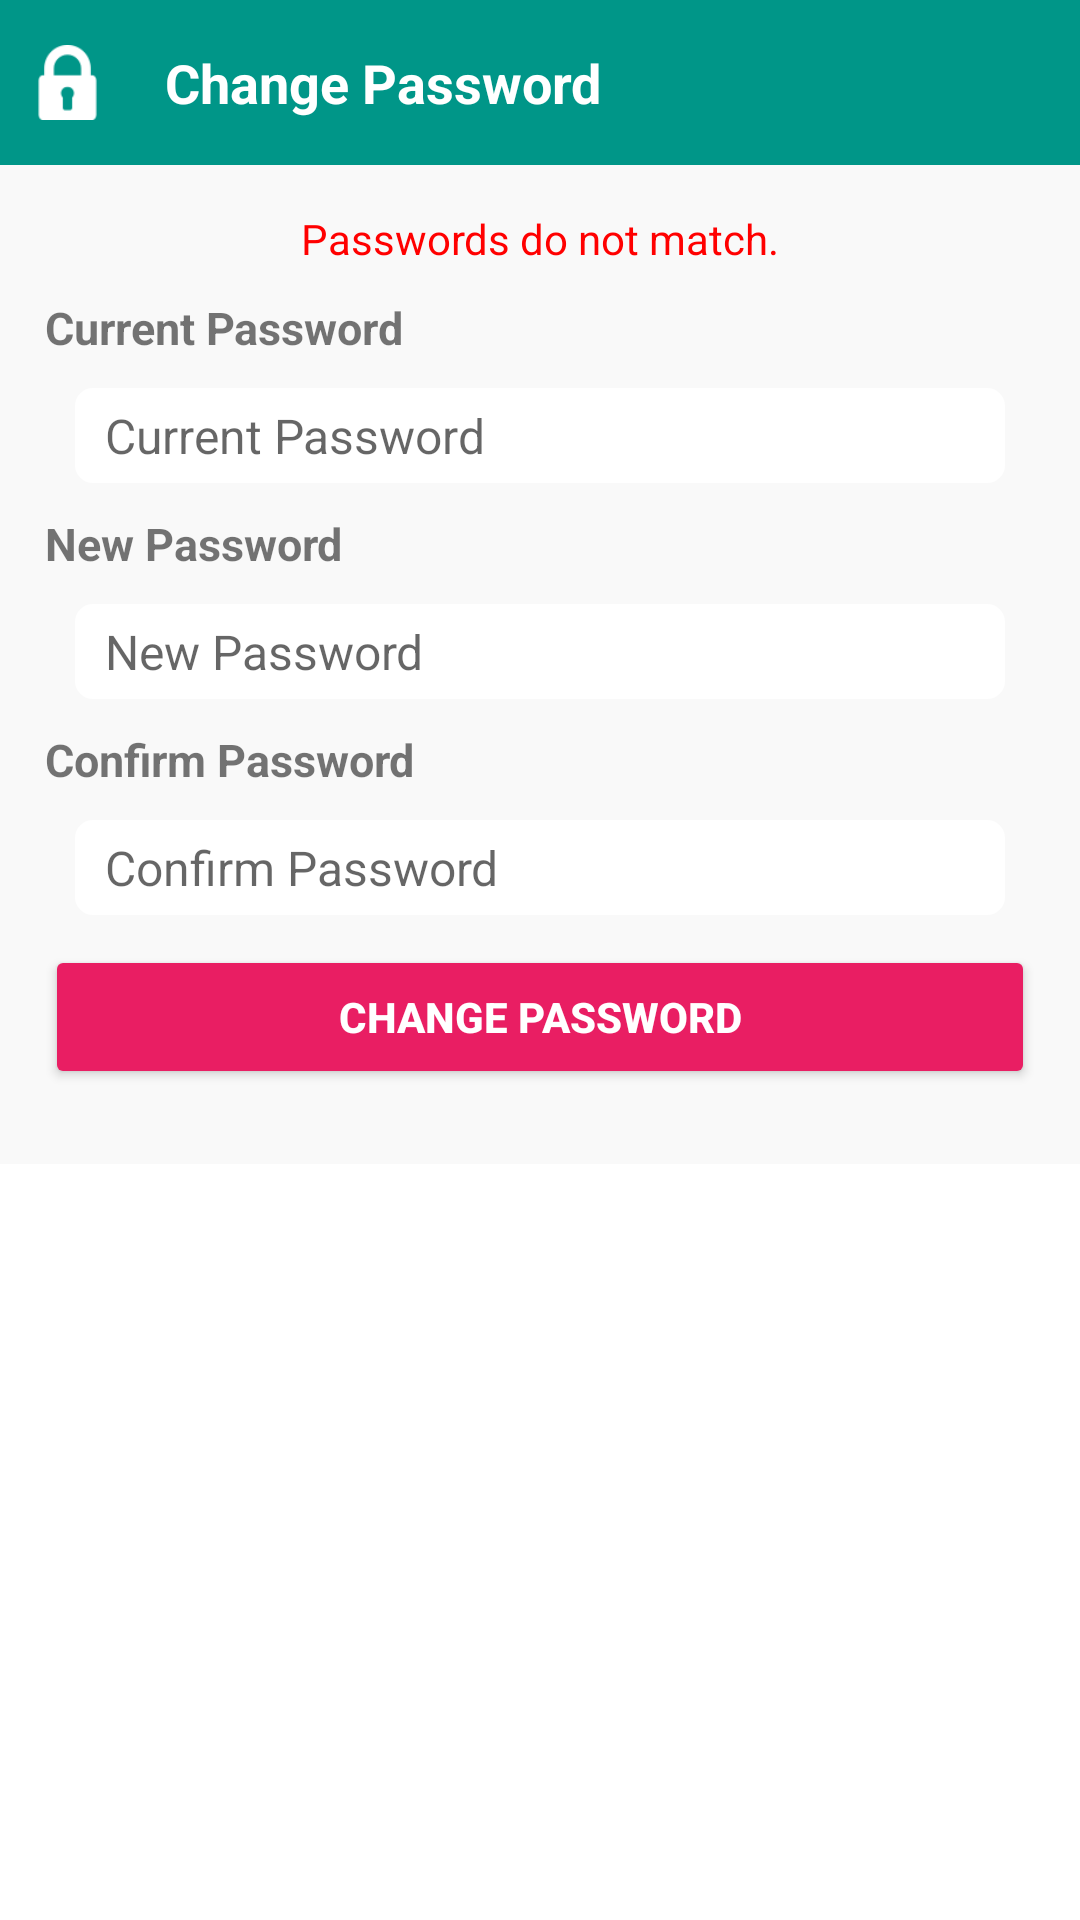

This screen was rendered from an Android layout file. Write that file and the resources it references.
<!-- AndroidManifest.xml: application theme AppTheme -->
<!-- res/layout/change_password.xml -->
<?xml version="1.0" encoding="utf-8"?>
<LinearLayout
    xmlns:android="http://schemas.android.com/apk/res/android"
    android:layout_width="match_parent"
    android:layout_height="wrap_content"
    android:orientation="vertical"
    android:background="@drawable/bottom_sheet_background"
    android:id="@+id/changePwdBottomSheet">

    <LinearLayout
        android:layout_width="match_parent"
        android:layout_height="wrap_content"
        android:background="@color/colorAccent"
        android:orientation="horizontal"
        android:paddingTop="5dp"
        android:paddingBottom="5dp"
        android:gravity="center">

        <ImageView
            android:layout_width="25dp"
            android:layout_height="25dp"
            android:layout_margin="10dp"
            android:contentDescription="@string/app_name"
            android:src="@drawable/padlock" />

        <TextView
            android:layout_width="match_parent"
            android:layout_height="wrap_content"
            android:layout_margin="10dp"
            android:text="@string/change_pwd"
            android:textColor="@color/white"
            android:textSize="18sp"
            android:textStyle="bold" />

    </LinearLayout>

    <LinearLayout
        android:layout_width="match_parent"
        android:layout_height="wrap_content"
        android:padding="15dp"
        android:orientation="vertical"
        android:background="@color/lightGray"
        >

        <TextView
            android:layout_width="match_parent"
            android:layout_height="wrap_content"
            android:id="@+id/errorTV_ChangePwd"
            android:textAlignment="center"
            android:textColor="@color/red"
            android:text="@string/confirm_pwd_err"
            />

        <TextView
            android:layout_width="wrap_content"
            android:layout_height="wrap_content"
            android:text="@string/currentPassword"
            android:layout_marginVertical="10dp"
            android:textSize="15sp"
            android:textStyle="bold"/>

        <EditText
            android:id="@+id/currentPwdEditText"
            android:layout_width="match_parent"
            android:layout_height="wrap_content"
            android:layout_marginHorizontal="10dp"
            android:background="@drawable/edit_text_border"
            android:backgroundTint="@color/white"
            android:paddingVertical="5dp"
            android:paddingHorizontal="10dp"
            android:textSize="16sp"
            android:hint="@string/currentPassword"
            android:inputType="textPassword"
            android:autofillHints="@string/currentPassword" />

        <TextView
            android:layout_width="wrap_content"
            android:layout_height="wrap_content"
            android:text="@string/newPassword"
            android:layout_marginVertical="10dp"
            android:textSize="15sp"
            android:textStyle="bold"/>

        <EditText
            android:id="@+id/newPwdEditText"
            android:layout_width="match_parent"
            android:layout_height="wrap_content"
            android:layout_marginHorizontal="10dp"
            android:background="@drawable/edit_text_border"
            android:backgroundTint="@color/white"
            android:paddingVertical="5dp"
            android:paddingHorizontal="10dp"
            android:textSize="16sp"
            android:hint="@string/newPassword"
            android:inputType="textPassword"
            android:autofillHints="@string/newPassword" />

        <TextView
            android:layout_width="wrap_content"
            android:layout_height="wrap_content"
            android:text="@string/confirmPassword"
            android:layout_marginVertical="10dp"
            android:textSize="15sp"
            android:textStyle="bold"/>

        <EditText
            android:id="@+id/confirmPwdEditText"
            android:layout_width="match_parent"
            android:layout_height="wrap_content"
            android:layout_marginHorizontal="10dp"
            android:background="@drawable/edit_text_border"
            android:backgroundTint="@color/white"
            android:paddingVertical="5dp"
            android:paddingHorizontal="10dp"
            android:textSize="16sp"
            android:hint="@string/confirmPassword"
            android:inputType="textPassword"
            android:autofillHints="@string/confirmPassword" />

        <Button
            android:id="@+id/changePwdButton_sheet"
            android:layout_width="match_parent"
            android:layout_height="match_parent"
            android:layout_marginVertical="10dp"
            android:text="@string/change_pwd"
            android:backgroundTint="@color/actionBtn"
            android:textColor="@color/white"
            android:textStyle="bold"
            />

    </LinearLayout>

</LinearLayout>
<!-- resources referenced by this layout -->
<resources>
  <color name="actionBtn">#E91E63</color>
  <color name="colorAccent">#009688</color>
  <color name="lightGray">#f9f9f9</color>
  <color name="red">#FF0000</color>
  <color name="white">#ffffff</color>
  <!-- drawable bottom_sheet_background (drawable) -->
  <?xml version="1.0" encoding="utf-8"?>
  <shape xmlns:android="http://schemas.android.com/apk/res/android"
      android:shape="rectangle">
      <solid android:color="@color/white"/>
      <corners
          android:topLeftRadius="10dp"
          android:topRightRadius="10dp"/>
  </shape>
  <!-- drawable edit_text_border (drawable) -->
  <?xml version="1.0" encoding="utf-8"?>
  <shape
      xmlns:android="http://schemas.android.com/apk/res/android"
      android:shape="rectangle"
      >
  
      <corners android:radius="5dp"/>
      <stroke android:color="@color/darkGray" android:width="2dp"/>
  
  </shape>
  <!-- drawable padlock: png bitmap (drawable, 1320 bytes) -->
  <string name="app_name">SinBike</string>
  <string name="change_pwd">Change Password</string>
  <string name="confirmPassword">Confirm Password</string>
  <string name="confirm_pwd_err">Passwords do not match.</string>
  <string name="currentPassword">Current Password</string>
  <string name="newPassword">New Password</string>
  <style name="AppTheme" parent="Theme.AppCompat.Light.NoActionBar">
          
          <item name="colorPrimary">@color/colorPrimary</item>
          <item name="colorPrimaryDark">@color/colorPrimaryDark</item>
          <item name="colorAccent">@color/colorAccent</item>
      </style>
  <color name="darkGray">#979797</color>
  <color name="colorPrimary">#00BCD4</color>
  <color name="colorPrimaryDark">#03A9F4</color>
</resources>
